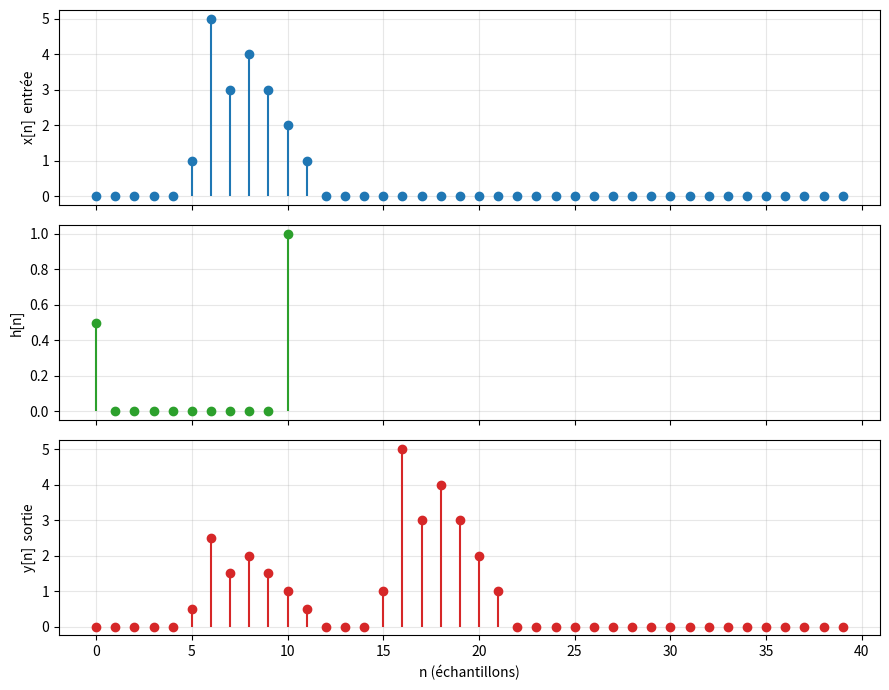

This figure's Python source:
import numpy as np
import matplotlib.pyplot as plt

x = np.zeros(40)
x[5:12] = [1, 5, 3, 4, 3, 2, 1]        # une petite bosse, échantillons 5 à 11

h = np.zeros(11)
h[0] = 0.5
h[10] = 1.0                             # retard de 10 échantillons : y[n] = x[n-10]

y = np.convolve(x, h)[:len(x)]

print("x non nul aux indices :", np.nonzero(x)[0])
print("y non nul aux indices :", np.nonzero(y)[0])
print("somme x =", x.sum(), " somme y =", y.sum())

fig, ax = plt.subplots(3, 1, figsize=(9, 7), sharex=True)
ax[0].stem(x, basefmt=" ");  ax[0].set_ylabel("x[n]  entrée")
ax[1].stem(h, basefmt=" ", linefmt="tab:green", markerfmt="o"); ax[1].set_ylabel("h[n]")
ax[2].stem(y, basefmt=" ", linefmt="tab:red", markerfmt="o");   ax[2].set_ylabel("y[n]  sortie")
ax[2].set_xlabel("n (échantillons)")
for a in ax: a.grid(alpha=0.3)
plt.tight_layout(); plt.savefig("retard10.png", dpi=100)
plt.tight_layout()
plt.savefig("retard10.png", dpi=100)
plt.show()
